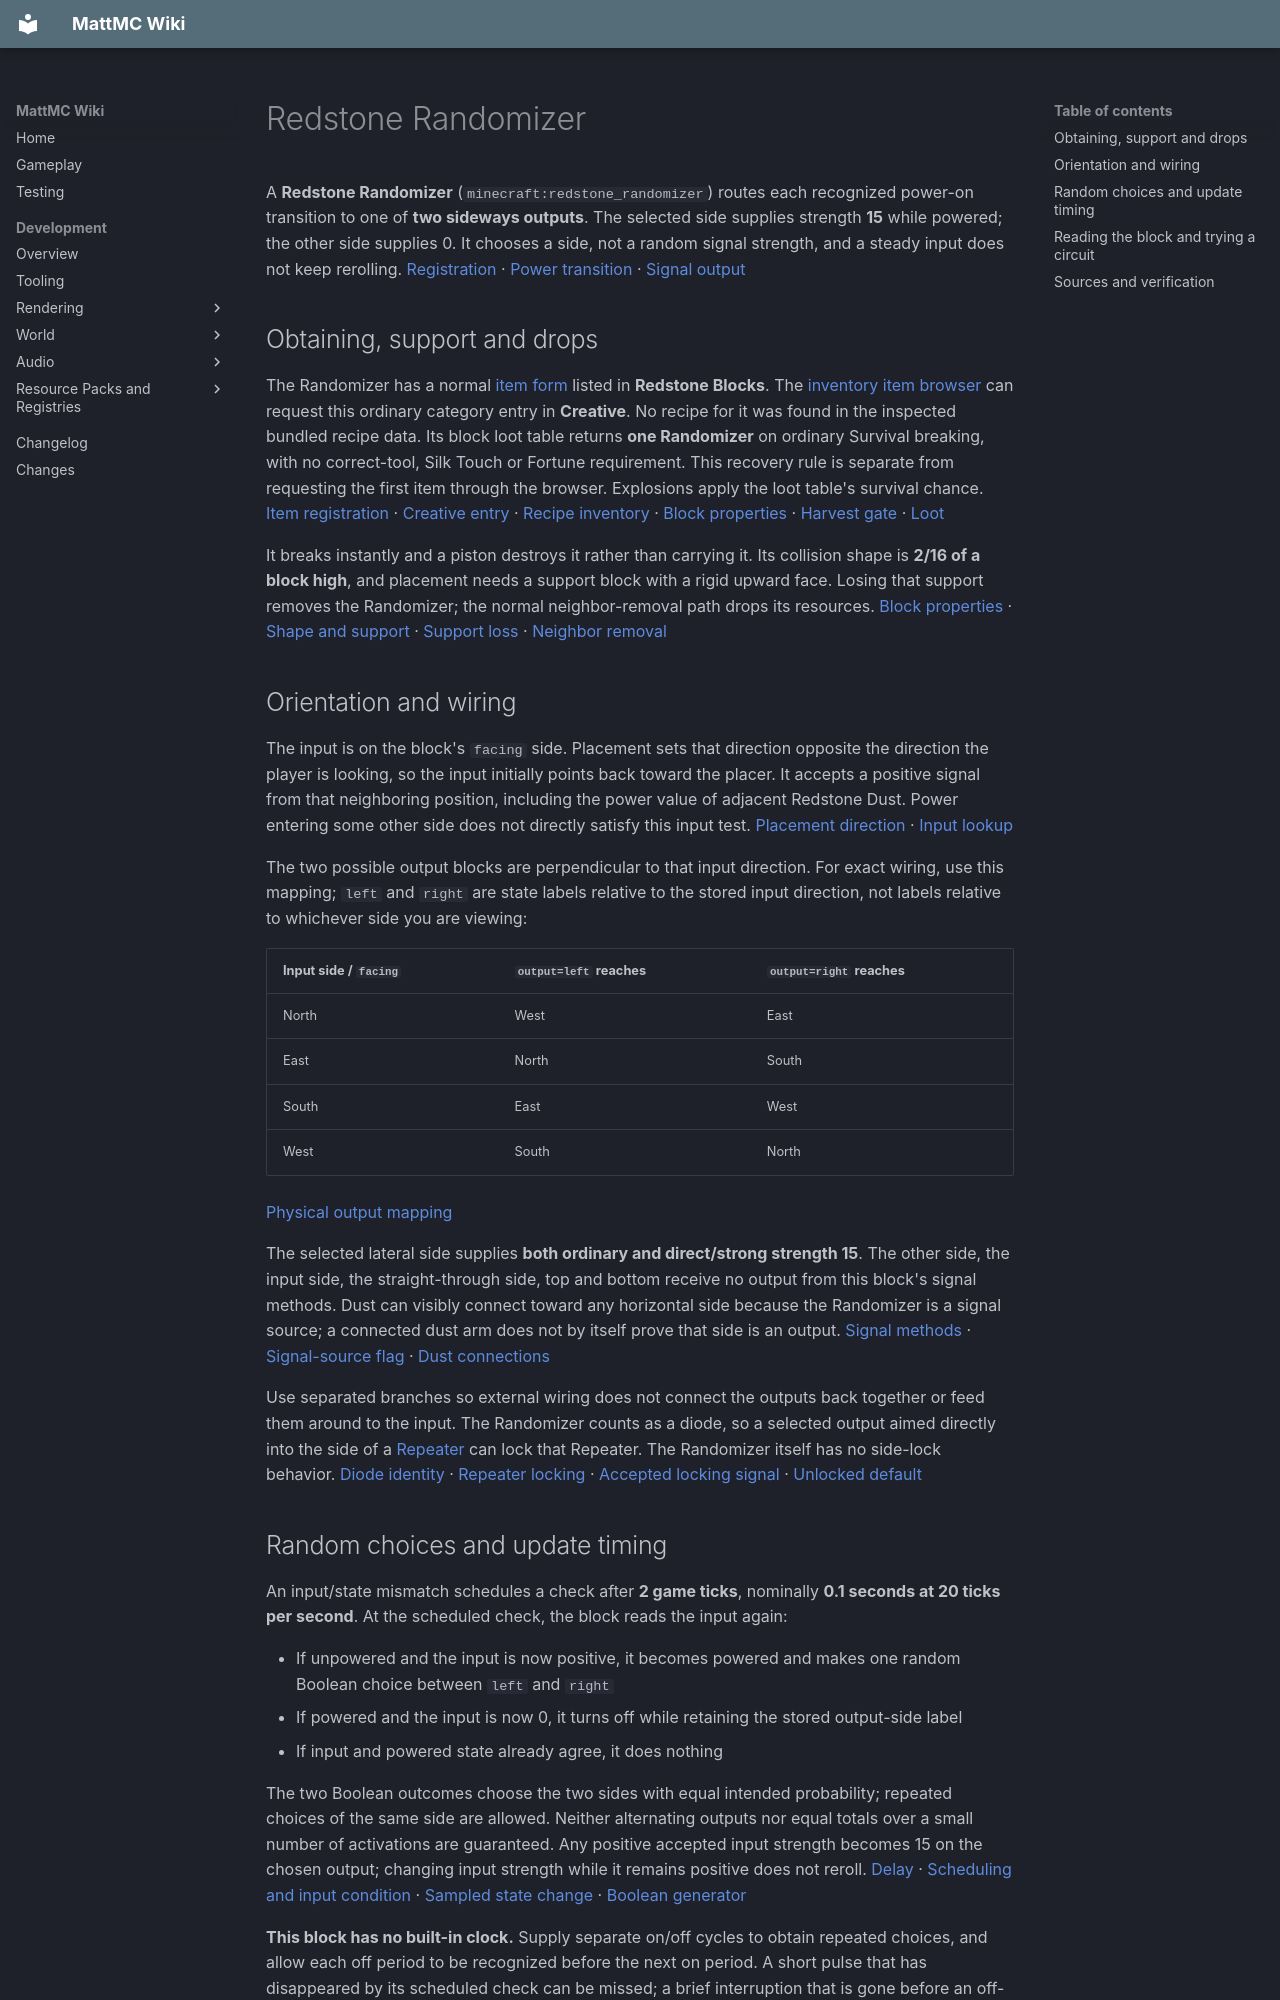

repository: HungLo2020/MattMC · page: gameplay/blocks/RedstoneRandomizer/index.html · generator: mkdocs

# Redstone Randomizer

A **Redstone Randomizer** (`minecraft:redstone_randomizer`) routes each recognized power-on transition to one of **two sideways outputs**. The selected side supplies strength **15** while powered; the other side supplies 0. It chooses a side, not a random signal strength, and a steady input does not keep rerolling. [Registration][registration] · [Power transition][transition] · [Signal output][signal]

## Obtaining, support and drops

The Randomizer has a normal [item form](../items/RedstoneRandomizer.md) listed in **Redstone Blocks**. The [inventory item browser](../mechanics/InventoryBrowser.md) can request this ordinary category entry in **Creative**. No recipe for it was found in the inspected bundled recipe data. Its block loot table returns **one Randomizer** on ordinary Survival breaking, with no correct-tool, Silk Touch or Fortune requirement. This recovery rule is separate from requesting the first item through the browser. Explosions apply the loot table's survival chance. [Item registration][item] · [Creative entry][creative] · [Recipe inventory][recipes] · [Block properties][registration] · [Harvest gate][harvest] · [Loot][loot]

It breaks instantly and a piston destroys it rather than carrying it. Its collision shape is **2/16 of a block high**, and placement needs a support block with a rigid upward face. Losing that support removes the Randomizer; the normal neighbor-removal path drops its resources. [Block properties][registration] · [Shape and support][support] · [Support loss][support-loss] · [Neighbor removal][neighbor]

## Orientation and wiring

The input is on the block's `facing` side. Placement sets that direction opposite the direction the player is looking, so the input initially points back toward the placer. It accepts a positive signal from that neighboring position, including the power value of adjacent Redstone Dust. Power entering some other side does not directly satisfy this input test. [Placement direction][placement] · [Input lookup][input]

The two possible output blocks are perpendicular to that input direction. For exact wiring, use this mapping; `left` and `right` are state labels relative to the stored input direction, not labels relative to whichever side you are viewing:

| Input side / `facing` | `output=left` reaches | `output=right` reaches |
| --- | --- | --- |
| North | West | East |
| East | North | South |
| South | East | West |
| West | South | North |

[Physical output mapping][directions]

The selected lateral side supplies **both ordinary and direct/strong strength 15**. The other side, the input side, the straight-through side, top and bottom receive no output from this block's signal methods. Dust can visibly connect toward any horizontal side because the Randomizer is a signal source; a connected dust arm does not by itself prove that side is an output. [Signal methods][signal] · [Signal-source flag][source-flag] · [Dust connections][wire]

Use separated branches so external wiring does not connect the outputs back together or feed them around to the input. The Randomizer counts as a diode, so a selected output aimed directly into the side of a [Repeater](RedstoneRepeater.md) can lock that Repeater. The Randomizer itself has no side-lock behavior. [Diode identity][diode-identity] · [Repeater locking][repeater-lock] · [Accepted locking signal][control-signal] · [Unlocked default][unlocked]

## Random choices and update timing

An input/state mismatch schedules a check after **2 game ticks**, nominally **0.1 seconds at 20 ticks per second**. At the scheduled check, the block reads the input again:

- If unpowered and the input is now positive, it becomes powered and makes one random Boolean choice between `left` and `right`
- If powered and the input is now 0, it turns off while retaining the stored output-side label
- If input and powered state already agree, it does nothing

The two Boolean outcomes choose the two sides with equal intended probability; repeated choices of the same side are allowed. Neither alternating outputs nor equal totals over a small number of activations are guaranteed. Any positive accepted input strength becomes 15 on the chosen output; changing input strength while it remains positive does not reroll. [Delay][delay] · [Scheduling and input condition][scheduling] · [Sampled state change][transition] · [Boolean generator][random-boolean]

**This block has no built-in clock.** Supply separate on/off cycles to obtain repeated choices, and allow each off period to be recognized before the next on period. A short pulse that has disappeared by its scheduled check can be missed; a brief interruption that is gone before an off-check does not create a new choice. Do not assume the pulse-extension behavior of an ordinary Repeater: the Randomizer replaces the inherited tick behavior with the sampled comparison above. [Randomizer tick][transition] · [Inherited Repeater-style tick][diode-tick]

There is one placement exception to the normal delay: placing it with a positive input already present schedules an initial check after **1 game tick**. On a real power-state change the Randomizer notifies both lateral output neighborhoods, allowing a formerly powered branch to update as well as the selected branch. Placement and removal also use those lateral notifications. All timing is game-tick based and depends on the world processing the scheduled updates. [Powered placement][placement] · [Branch updates][updates] · [Placement/removal callbacks][lifecycle]

## Reading the block and trying a circuit

The state contains `facing`, `powered` and `output`; ordinary placement starts unpowered with `output=left`, then any scheduled powered-placement check can select either side. There is no use-action mode switch, adjustable delay, menu or reroll button. The bundled model changes between powered and unpowered appearances, but **left and right selections use the same model and rotation** for a given facing/power state. Observe separate output branches to see the selected result. [Default state][state] · [State properties][state-properties] · [Default interaction][use-default] · [Blockstate models][models]

For a source-derived trial, orient the input north, drive it with an independently toggled north-side source and place a [Redstone Lamp](RedstoneLamp.md) directly west and east. Leave each input state long enough for the Randomizer and lamps to settle before toggling again. One lateral branch is selected during each recognized powered period. The lamps have their own update behavior, so their visible changes are not a precise timing measurement of the Randomizer. This arrangement has **not been tested in game**. [Input][input] · [Output mapping][directions] · [Signal][signal]
